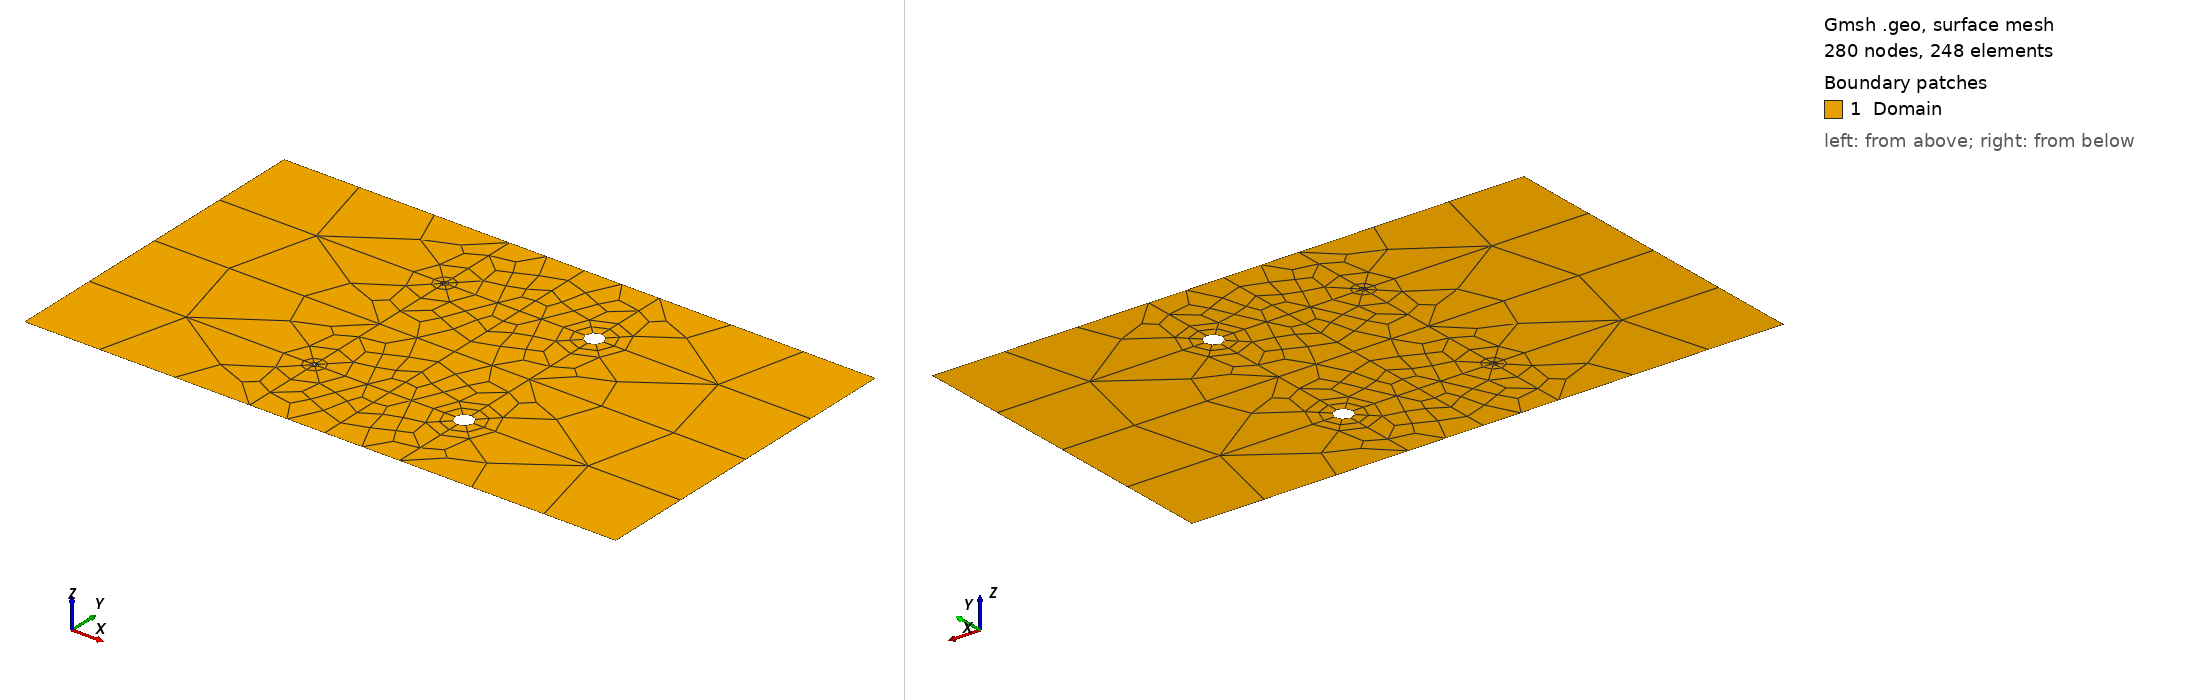

Gmsh geometry script, surface-meshed: 280 nodes, 248 surface elements. Boundary patches (legend numbers): 1 Domain. Left view from above one corner, right view from below the opposite corner. Legend entries are the model's physical surfaces. The drawing asked Gmsh for element sizes between 1% and 20% of the model's largest extent; the script's own settings can give other sizes.

=== myWW.geo (drawn) ===
//+
SetFactory("Built-in");
re = 110e-6;
Ly  = 12e-2;
Lx =8e-2;
rc = 3.175e-3;

//Set a spacing///////
d=60e-3;

//SET A GAP
gap=50e-3;

//////DOMAIN/////////

Point(11) = {-Lx,    -Ly/2,  0};
Point(12) = {-Lx,     Ly/2,  0};
Point(41) = {Lx+gap,  Ly/2,  0};
Point(43) = {Lx+gap, -Ly/2,  0};


////EMITTERS//////
h  = d/2;
k = 100;
kk = 5;
//First Emitter

Point(21) = {0,   h,    0};
Point(22) = {re,  h,    0};
Point(23) = {0,   re+h, 0};
Point(24) = {-re, h,    0};
Point(25) = {0,   h-re, 0};
Circle(21) = {22, 21, 23};
Circle(22) = {23, 21, 24};
Circle(23) = {24, 21, 25};
Circle(24) = {25, 21, 22};

Point(122) = {k*re,  h,    0};
Point(123) = {0,   k*re+h, 0};
Point(124) = {-k*re, h,    0};
Point(125) = {0,   h-k*re, 0};
Circle(121) = {122, 21, 123};
Circle(122) = {123, 21, 124};
Circle(123) = {124, 21, 125};
Circle(124) = {125, 21, 122};

//Second Emitter
Point(31) = {0,   -h,     0};
Point(32) = {re,  -h,     0};
Point(33) = {0,   -h+re,  0};
Point(34) = {-re, -h,     0};
Point(35) = {0,  -(re+h), 0};
Circle(31) = {32, 31, 33};
Circle(32) = {33, 31, 34};
Circle(33) = {34, 31, 35};
Circle(34) = {35, 31, 32};

Point(132) = {k*re,  -h,     0};
Point(133) = {0,   -h+k*re,  0};
Point(134) = {-k*re, -h,     0};
Point(135) = {0,  -(k*re+h), 0};
Circle(131) = {132, 31, 133};
Circle(132) = {133, 31, 134};
Circle(133) = {134, 31, 135};
Circle(134) = {135, 31, 132};

////Collectors//////
//First Collector

Point(6) = {gap+rc,  h,    0};
Point(7) = {gap+2*rc,h,    0};
Point(8) = {gap+rc,  h+rc, 0};
Point(9) = {gap,     h,    0};
Point(10) = {gap+rc, h-rc, 0};
Circle(5) = {7, 6, 8};
Circle(6) = {8, 6, 9};
Circle(7) = {9, 6, 10};
Circle(8) = {10, 6, 7};

Point(107) = {gap+rc+k*re,h,    0};
Point(108) = {gap+rc,  k*re+h, 0};
Point(109) = {gap+rc-k*re,     h,    0};
Point(110) = {gap+rc, h-k*re, 0};
Circle(105) = {107, 6, 108};
Circle(106) = {108, 6, 109};
Circle(107) = {109, 6, 110};
Circle(108) = {110, 6, 107};

//Second Collector
Point(50) = {gap+rc,  -h,     0};
Point(51) = {gap+2*rc,-h,     0};
Point(52) = {gap+rc, -(h+rc), 0};
Point(53) = {gap,     -h,     0};
Point(54) = {gap+rc, -(h-rc), 0};
Circle(10) = {54, 50, 53};
Circle(11) = {53, 50, 52};
Circle(12) = {52, 50, 51};
Circle(13) = {51, 50, 54};

Point(151) = {gap+rc+k*re,-h,     0};
Point(152) = {gap+rc, -h+k*re, 0};
Point(153) = {gap+rc-k*re,     -h,     0};
Point(154) = {gap+rc, -(k*re+h), 0};
Circle(110) = {154, 50, 153};
Circle(111) = {153, 50, 152};
Circle(112) = {152, 50, 151};
Circle(113) = {151, 50, 154};


Line(135) = {23, 123};
Line(136) = {22, 122};
Line(137) = {25, 125};
Line(138) = {24, 124};
Line(139) = {33, 133};
Line(140) = {32, 132};
Line(141) = {35, 135};
Line(142) = {34, 134};
Line(143) = {8, 108};
Line(144) = {9, 109};
Line(145) = {10, 110};
Line(146) = {152, 54};
Line(147) = {51, 151};
Line(148) = {52, 154};
Line(149) = {53, 153};
Point(155) = {-0.1, -0, 0, 1.0};
Point(156) = {-0.08, -0.03, 0, 1.0};
Point(157) = {-0.08, 0, 0, 1.0};
Point(158) = {-0.08, 0.03, 0, 1.0};
Point(159) = {0.13, -0.03, 0, 1.0};
Point(160) = {0.13, 0.03, 0, 1.0};
Point(161) = {0.13, 0., 0, 1.0};
Point(162) = {0, -0.06, 0, 1.0};
Point(163) = {0.0265875, -0.06, 0, 1.0};
Point(164) = {0.0265875, 0.06, 0, 1.0};
Point(165) = {0.0265875, -0.03, 0, 1.0};
Point(166) = {0.0265875, 0.03, 0, 1.0};
Point(167) = {0.0265875, 0, 0, 1.0};
Point(168) = {0, 0, 0, 1.0};
Point(169) = {0.053175, 0, 0, 1.0};
Point(170) = {0.053175, -0.06, 0, 1.0};
Point(171) = {0.053175, 0.06, 0, 1.0};
Point(172) = {0, 0.06, 0, 1.0};

Line(150) = {158, 124};
Line(151) = {123, 172};
Line(152) = {122, 166};
Line(153) = {166, 109};
Line(154) = {166, 164};
Line(155) = {108, 171};
Line(156) = {7, 107};
Line(157) = {107, 160};
Line(158) = {110, 169};
Line(159) = {169, 152};
Line(160) = {169, 161};
Line(161) = {151, 159};
Line(162) = {154, 170};
Line(163) = {153, 165};
Line(164) = {165, 163};
Line(165) = {165, 132};
Line(166) = {135, 162};
Line(167) = {167, 169};
Line(168) = {165, 167};
Line(169) = {167, 166};
Line(170) = {125, 168};
Line(171) = {168, 133};
Line(172) = {167, 168};
Line(173) = {168, 157};
Line(174) = {134, 156};
Line(175) = {12, 158};
Line(176) = {158, 157};
Line(177) = {157, 156};
Line(178) = {156, 11};
Line(179) = {11, 162};
Line(180) = {162, 163};
Line(181) = {163, 170};
Line(182) = {170, 43};
Line(183) = {43, 159};
Line(184) = {159, 161};
Line(185) = {161, 160};
Line(186) = {160, 41};
Line(187) = {41, 171};
Line(188) = {171, 164};
Line(189) = {164, 172};
Line(190) = {172, 12};
Curve Loop(2) = {190, 175, 150, -122, 151};
Plane Surface(1) = {2};
Curve Loop(3) = {150, 123, 170, 173, -176};
Plane Surface(2) = {3};
Curve Loop(4) = {173, 177, -174, -132, -171};
Plane Surface(3) = {4};
Curve Loop(5) = {174, 178, 179, -166, -133};
Plane Surface(4) = {5};
Curve Loop(6) = {166, 180, -164, 165, -134};
Plane Surface(5) = {6};
Curve Loop(7) = {164, 181, -162, 110, 163};
Plane Surface(6) = {7};
Curve Loop(8) = {162, 182, 183, -161, 113};
Plane Surface(7) = {8};
Curve Loop(9) = {159, 112, 161, 184, -160};
Plane Surface(8) = {9};
Curve Loop(10) = {158, 160, 185, -157, -108};
Plane Surface(9) = {10};
Curve Loop(11) = {105, 155, -187, -186, -157};
Plane Surface(10) = {11};
Curve Loop(12) = {188, -154, 153, -106, 155};
Plane Surface(11) = {12};
Curve Loop(13) = {189, -151, -121, 152, 154};
Plane Surface(12) = {13};
Curve Loop(14) = {170, -172, 169, -152, -124};
Plane Surface(13) = {14};
Curve Loop(15) = {169, 153, 107, 158, -167};
Plane Surface(14) = {15};
Curve Loop(16) = {172, 171, -131, -165, 168};
Plane Surface(15) = {16};
Curve Loop(17) = {167, 159, -111, 163, 168};
Plane Surface(16) = {17};
Curve Loop(18) = {122, -138, -22, 135};
Plane Surface(17) = {18};
Curve Loop(19) = {138, 123, -137, -23};
Plane Surface(18) = {19};
Curve Loop(20) = {24, 136, -124, -137};
Plane Surface(19) = {20};
Curve Loop(21) = {135, -121, -136, 21};
Plane Surface(20) = {21};
Curve Loop(22) = {132, -142, -32, 139};
Plane Surface(21) = {22};
Curve Loop(23) = {142, 133, -141, -33};
Plane Surface(22) = {23};
Curve Loop(24) = {141, 134, -140, -34};
Plane Surface(23) = {24};
Curve Loop(25) = {139, -131, -140, 31};
Plane Surface(24) = {25};
Curve Loop(26) = {111, 146, 10, 149};
Plane Surface(25) = {26};
Curve Loop(27) = {149, -110, -148, -11};
Plane Surface(26) = {27};
Curve Loop(28) = {12, 147, 113, -148};
Plane Surface(27) = {28};
Curve Loop(29) = {146, -13, 147, -112};
Plane Surface(28) = {29};
Curve Loop(30) = {106, -144, -6, 143};
Plane Surface(29) = {30};
Curve Loop(31) = {144, 107, -145, -7};
Plane Surface(30) = {31};
Curve Loop(32) = {8, 156, -108, -145};
Plane Surface(31) = {32};
Curve Loop(33) = {143, -105, -156, 5};
Plane Surface(32) = {33};


Physical Surface("Domain", 1) = {1,2,3,4,5,6,7,8,9,10,11,12,13,14,15,16,17,18,19,20,21,22,23,24,25,26,27,28,29,30,31,32};
Physical Curve("inlet", 11) = {175,176,177,178};
Physical Curve("outlet", 12) = {183,184,185,186};
Physical Curve("walls", 13) = {179,180,181,182,187,188,189,190};
Physical Curve("EmitterUp", 1) = {22, 21, 24, 23};
Physical Curve("EmitterDown", 2) = {32, 31, 33, 34};
Physical Curve("CollectorUp", 3) = {6, 7, 8, 5};
Physical Curve("CollectorDown", 4) = {10, 11, 12, 13};

Transfinite Curve {175, 176, 177, 178, 183, 184, 185, 186} = 2 Using Progression 1;
Transfinite Curve {190, 150, 187, 182, 179, 173, 160} = 4 Using Progression 1;
Transfinite Curve {150, 174, 157, 161} = 3 Using Progression 1;
Transfinite Curve {164, 168, 169, 154} = 5 Using Progression 1;
Transfinite Curve {151, 152, 153, 155, 158, 170, 171, 159, 163, 165, 166, 162} = 3 Using Progression 1;
Transfinite Curve {122, 121, 124, 123, 21, 24, 23, 22, 131, 134, 133, 132, 31, 34, 33, 32} = 3 Using Progression 1;
Transfinite Curve {105, 108, 107, 106, 5, 8, 7, 6, 112, 113, 110, 111, 13, 12, 11, 10} = 3 Using Progression 1;
Transfinite Curve {135, 136, 137, 138, 139, 140, 141, 142} = 5 Using Progression 2.9;
Transfinite Curve {143, 156, 145, 144, 146, 147, 148, 149} = 3 Using Progression 1;
Transfinite Curve {189, 188, 172, 167, 180, 181} = 3 Using Progression 1;

Transfinite Surface {20};
Transfinite Surface {19};
Transfinite Surface {18};
Transfinite Surface {17};
Transfinite Surface {21};
Transfinite Surface {24};
Transfinite Surface {23};
Transfinite Surface {22};
Transfinite Surface {29};
Transfinite Surface {32};
Transfinite Surface {31};
Transfinite Surface {30};
Transfinite Surface {28};
Transfinite Surface {27};
Transfinite Surface {26};
Transfinite Surface {25};

Mesh.Algorithm=1;
Mesh.RecombineAll=1;

Mesh 2;
